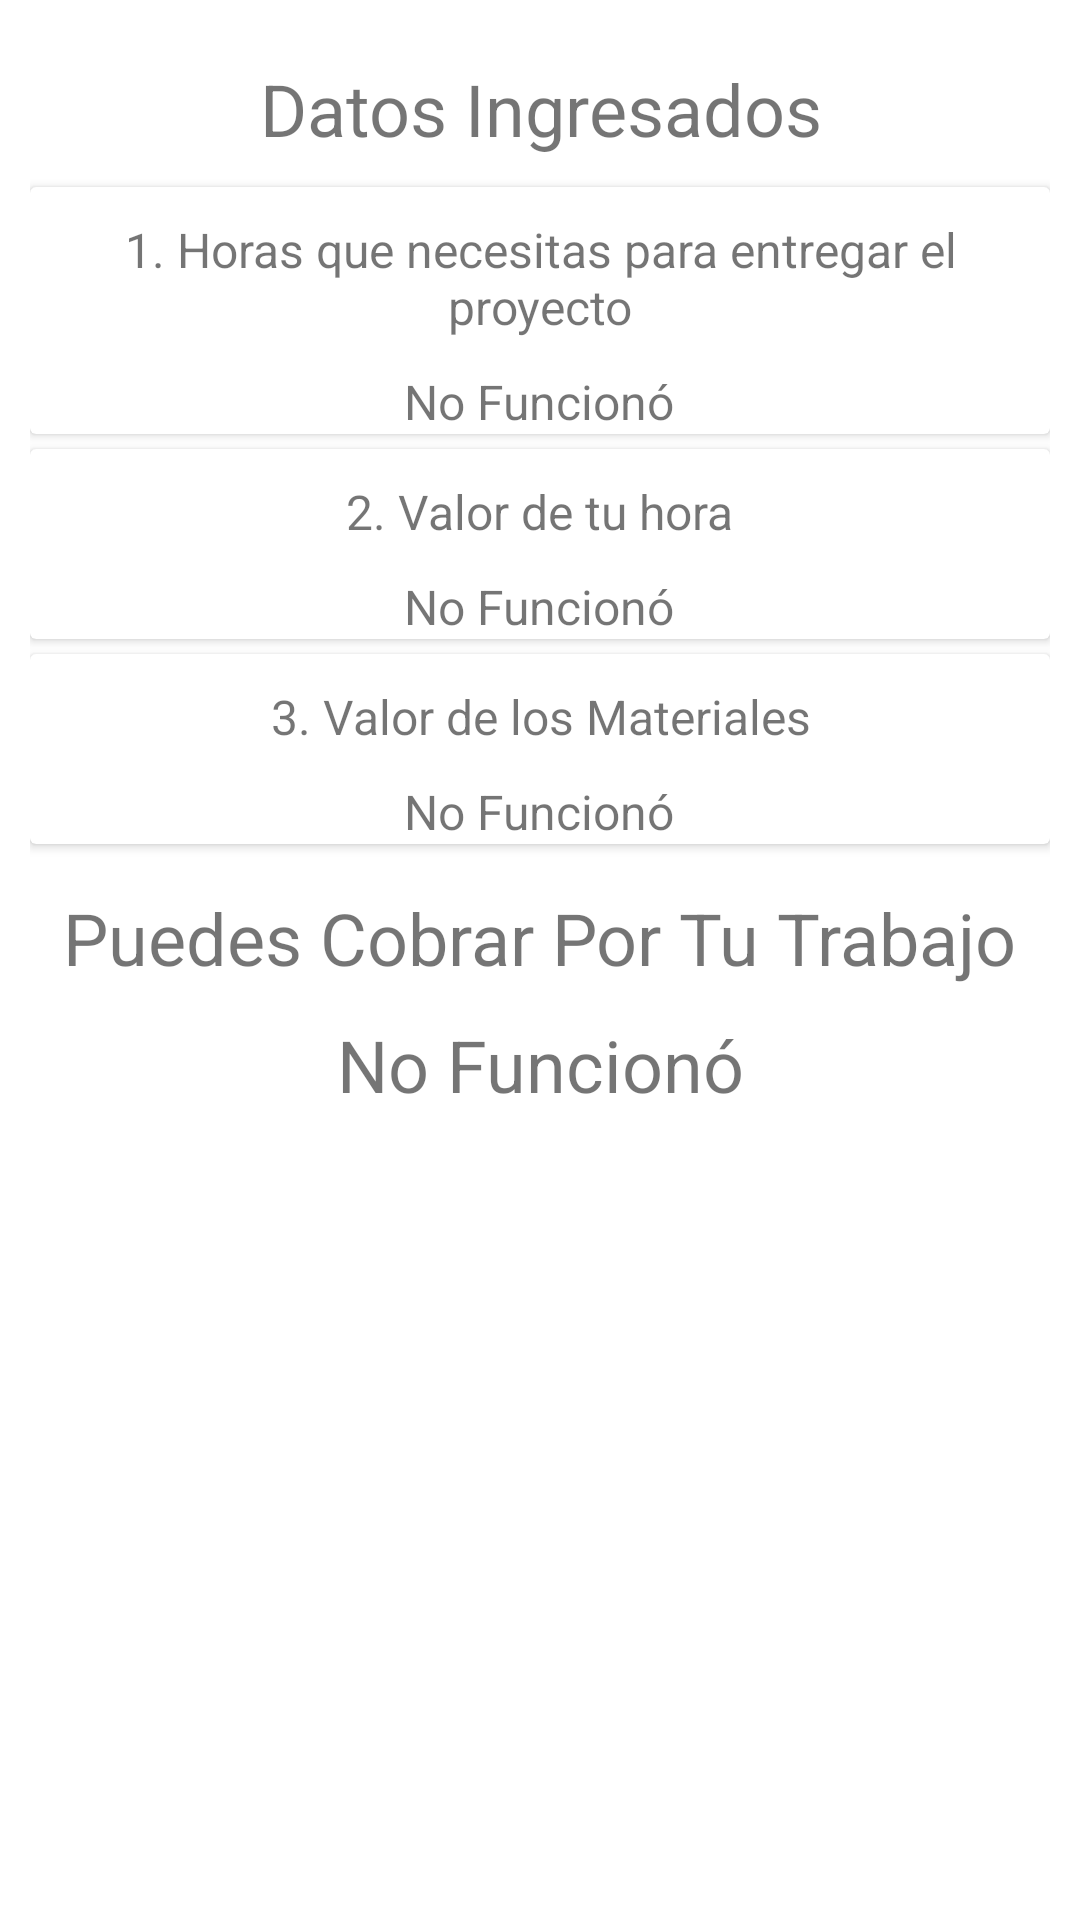

Here is an Android app screen rendered from its layout file. Give the layout XML and the strings, colors and styles it references.
<!-- AndroidManifest.xml: application theme Theme.Cobrapp -->
<!-- res/layout/activity_resultado.xml -->
<?xml version="1.0" encoding="utf-8"?>
<LinearLayout xmlns:android="http://schemas.android.com/apk/res/android"
    xmlns:app="http://schemas.android.com/apk/res-auto"
    xmlns:tools="http://schemas.android.com/tools"
    android:orientation="vertical"
    android:layout_width="match_parent"
    android:layout_height="match_parent"
    android:padding="10dp"
    tools:context=".actividades.ResultadoActivity">

    <TextView

        android:textAlignment="center"
        android:layout_gravity="center"
        android:layout_margin="10dp"
        android:textSize="24dp"
        android:text="@string/datos_ingresado"
        android:layout_width="wrap_content"
        android:layout_height="wrap_content">

    </TextView>
    <androidx.cardview.widget.CardView
        android:layout_marginBottom="5dp"
        android:layout_width="match_parent"
        android:layout_height="wrap_content">

        <LinearLayout

            android:layout_gravity="center"
            android:orientation="vertical"
            android:layout_width="match_parent"
            android:layout_height="match_parent">
            <TextView
                android:layout_marginLeft="10dp"
                android:layout_marginRight="10dp"
                android:layout_marginTop="10dp"
                android:textAlignment="center"
                android:layout_gravity="center"
                android:textSize="16dp"
                android:text="@string/horas_que_necesitas_para_entregar_el_proyecto"
                android:layout_width="wrap_content"
                android:layout_height="wrap_content"/>
            <TextView
                android:layout_marginLeft="10dp"
                android:layout_marginRight="10dp"
                android:layout_marginTop="10dp"
                android:textAlignment="center"
                android:layout_gravity="center"
                android:textSize="16dp"
                android:text="@string/no_funcion"
                android:id="@+id/tv_horas_trabajadas"
                android:layout_width="wrap_content"
                android:layout_height="wrap_content"/>

        </LinearLayout>
    </androidx.cardview.widget.CardView>

    <androidx.cardview.widget.CardView
        android:layout_marginBottom="5dp"
        android:layout_width="match_parent"
        android:layout_height="wrap_content">

        <LinearLayout

            android:layout_gravity="center"
            android:orientation="vertical"
            android:layout_width="match_parent"
            android:layout_height="match_parent">

            <TextView
                android:layout_marginLeft="10dp"
                android:layout_marginRight="10dp"
                android:layout_marginTop="10dp"
                android:textAlignment="center"
                android:layout_gravity="center"
                android:textSize="16dp"
                android:text="@string/valor_de_tu_hora"
                android:layout_width="wrap_content"
                android:layout_height="wrap_content"/>

            <TextView
                android:layout_marginLeft="10dp"
                android:layout_marginRight="10dp"
                android:layout_marginTop="10dp"
                android:textAlignment="center"
                android:layout_gravity="center"
                android:textSize="16dp"
                android:text="@string/no_funcion"
                android:id="@+id/tv_sueldo"
                android:layout_width="wrap_content"
                android:layout_height="wrap_content"/>

        </LinearLayout>
    </androidx.cardview.widget.CardView>

    <androidx.cardview.widget.CardView
        android:layout_marginBottom="5dp"
        android:layout_width="match_parent"
        android:layout_height="wrap_content">

        <LinearLayout

            android:layout_gravity="center"
            android:orientation="vertical"
            android:layout_width="match_parent"
            android:layout_height="match_parent">

            <TextView
                android:layout_marginLeft="10dp"
                android:layout_marginRight="10dp"
                android:layout_marginTop="10dp"
                android:textAlignment="center"
                android:layout_gravity="center"
                android:textSize="16dp"
                android:text="@string/valor_de_los_materiales"
                android:layout_width="wrap_content"
                android:layout_height="wrap_content"/>

            <TextView
                android:layout_marginLeft="10dp"
                android:layout_marginRight="10dp"
                android:layout_marginTop="10dp"
                android:textAlignment="center"
                android:layout_gravity="center"
                android:textSize="16dp"
                android:text="@string/no_funcion"
                android:id="@+id/tv_materiales"
                android:layout_width="wrap_content"
                android:layout_height="wrap_content"/>


        </LinearLayout>
    </androidx.cardview.widget.CardView>
    <TextView
        android:layout_marginLeft="10dp"
        android:layout_marginRight="10dp"
        android:layout_marginTop="10dp"
        android:textAlignment="center"
        android:layout_gravity="center"
        android:textSize="24dp"
        android:text="@string/puedes_cobrar_por_tu_trabajo"
        android:layout_width="wrap_content"
        android:layout_height="wrap_content">

    </TextView>

    <TextView
        android:layout_marginLeft="10dp"
        android:layout_marginRight="10dp"
        android:layout_marginTop="10dp"
        android:textAlignment="center"
        android:layout_gravity="center"
        android:textSize="24dp"
        android:text="@string/no_funcion"
        android:id="@+id/tv_resultado"
        android:layout_width="wrap_content"
        android:layout_height="wrap_content">

    </TextView>

</LinearLayout>
<!-- resources referenced by this layout -->
<resources>
  <string name="datos_ingresado">Datos Ingresados</string>
  <string name="horas_que_necesitas_para_entregar_el_proyecto">1. Horas que necesitas para entregar el proyecto</string>
  <string name="no_funcion">No Funcionó</string>
  <string name="puedes_cobrar_por_tu_trabajo">Puedes Cobrar Por Tu Trabajo</string>
  <string name="valor_de_los_materiales">3. Valor de los Materiales</string>
  <string name="valor_de_tu_hora">2. Valor de tu hora</string>
  <style name="Theme.Cobrapp" parent="Theme.MaterialComponents.DayNight.DarkActionBar">
          
          <item name="colorPrimary">@color/md_light_blue_500</item>
          <item name="colorPrimaryVariant">@color/md_light_blue_700</item>
          <item name="colorOnPrimary">@color/white</item>
          
          <item name="colorSecondary">@color/teal_200</item>
          <item name="colorSecondaryVariant">@color/teal_700</item>
          <item name="colorOnSecondary">@color/black</item>
          
          <item name="android:statusBarColor" tools:targetApi="l">?attr/colorPrimaryVariant</item>
          
      </style>
  <color name="md_light_blue_500">#03a9f4</color>
  <color name="md_light_blue_700">#0288d1</color>
  <color name="white">#FFFFFFFF</color>
  <color name="teal_200">#FF03DAC5</color>
  <color name="teal_700">#FF018786</color>
  <color name="black">#FF000000</color>
</resources>
